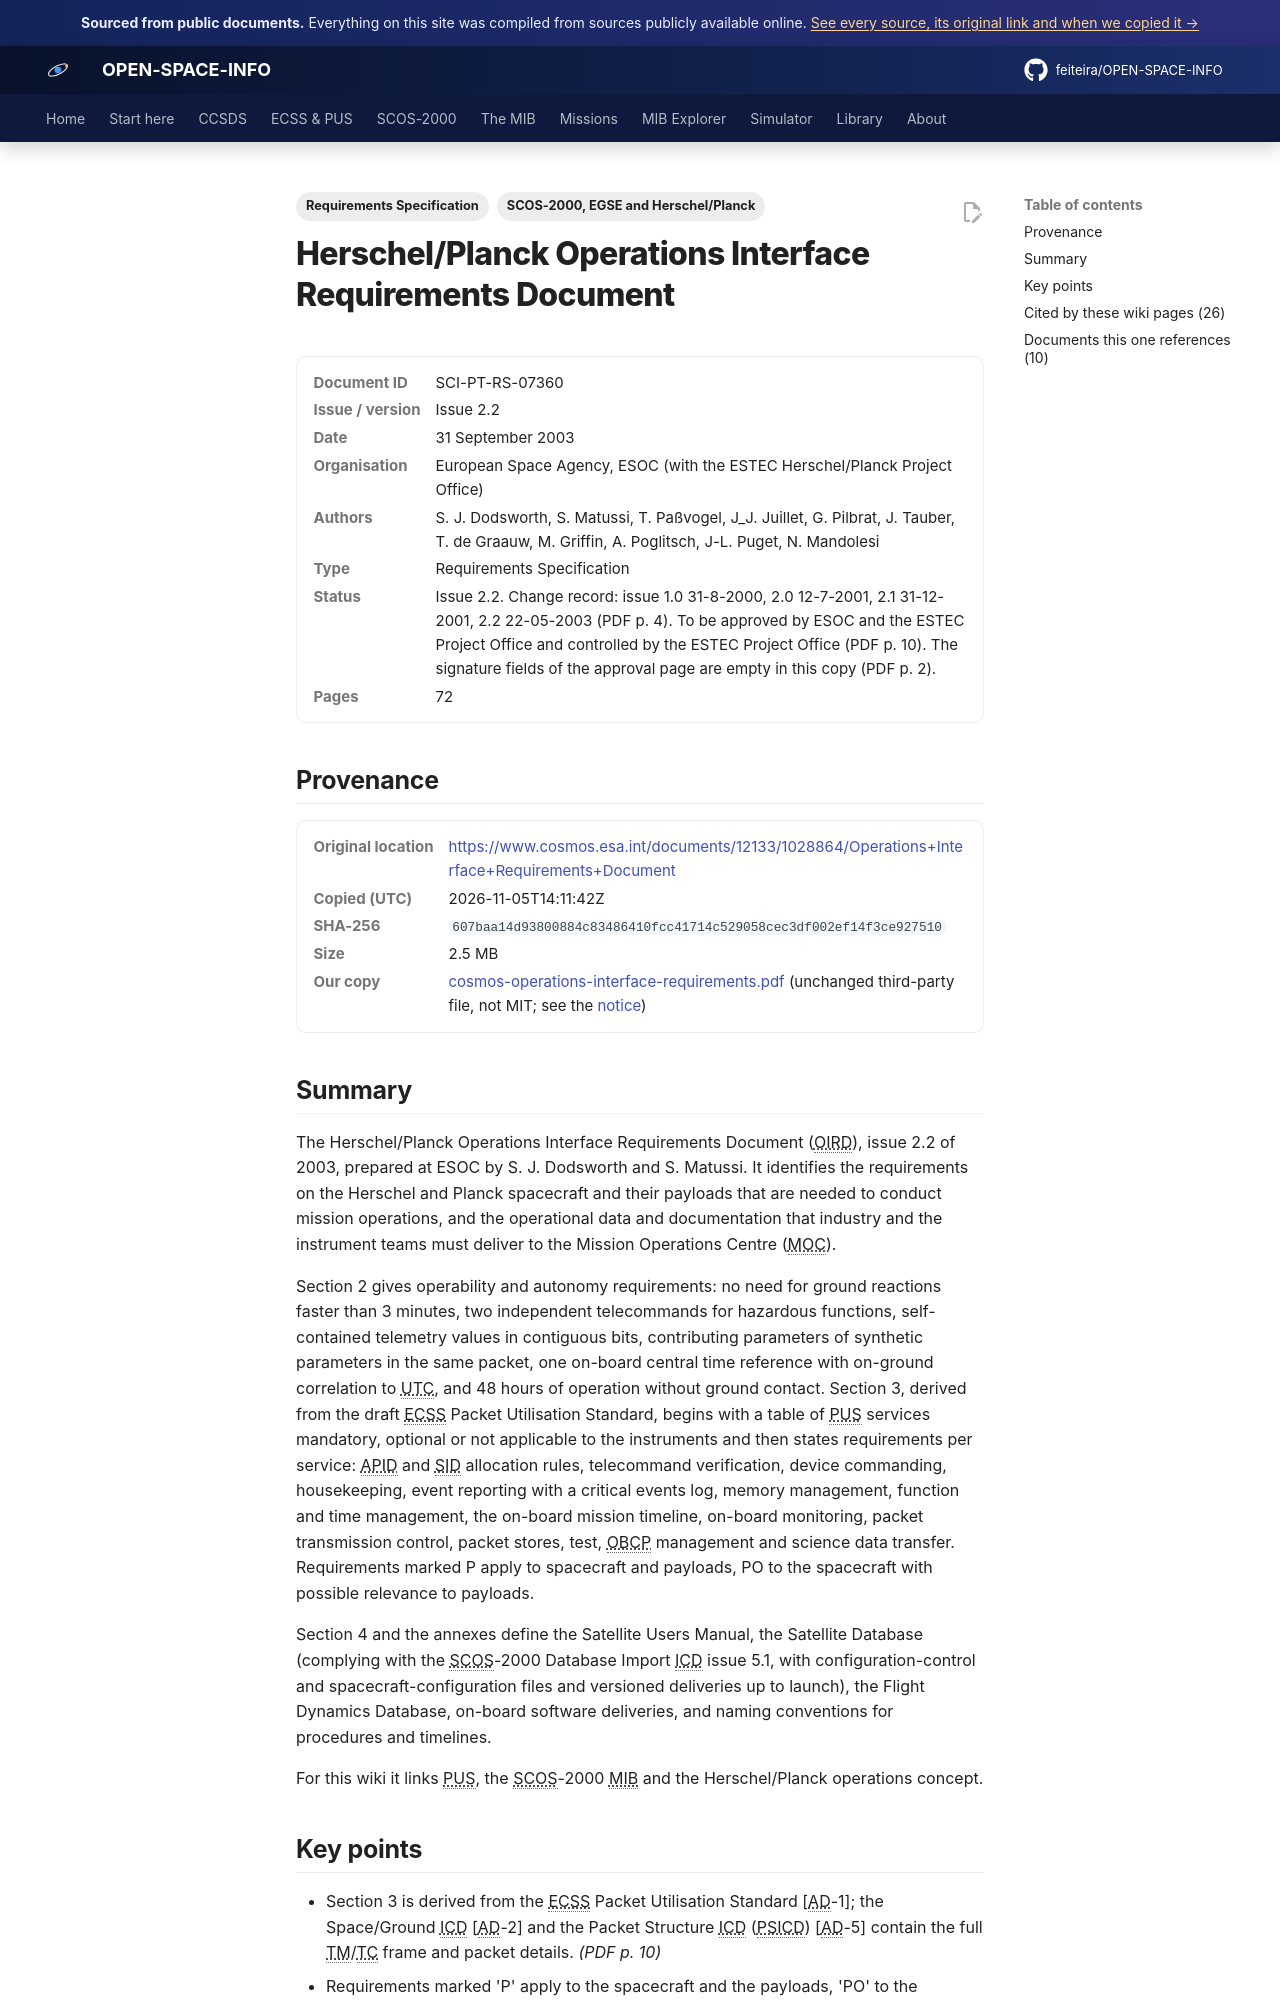

repository: feiteira/OPEN-SPACE-INFO · page: library/cosmos-operations-interface-requirements/index.html · generator: mkdocs

---
title: "Herschel/Planck Operations Interface Requirements (OIRD)"
description: "The Herschel/Planck Operations Interface Requirements Document (OIRD), issue 2.2 of 2003, prepared at ESOC by S."
tags: ["Requirements Specification", "SCOS-2000, EGSE and Herschel/Planck"]
sources: [cosmos-operations-interface-requirements]
---

# Herschel/Planck Operations Interface Requirements Document

<dl class="osi-meta"><dt>Document ID</dt><dd>SCI-PT-RS-07360</dd><dt>Issue / version</dt><dd>Issue 2.2</dd><dt>Date</dt><dd>31 September 2003</dd><dt>Organisation</dt><dd>European Space Agency, ESOC (with the ESTEC Herschel/Planck Project Office)</dd><dt>Authors</dt><dd>S. J. Dodsworth, S. Matussi, T. Paßvogel, J_J. Juillet, G. Pilbrat, J. Tauber, T. de Graauw, M. Griffin, A. Poglitsch, J-L. Puget, N. Mandolesi</dd><dt>Type</dt><dd>Requirements Specification</dd><dt>Status</dt><dd>Issue 2.2. Change record: issue 1.0 31-8-2000, 2.0 12-7-2001, 2.1 31-12-2001, 2.2 22-05-2003 (PDF p. 4). To be approved by ESOC and the ESTEC Project Office and controlled by the ESTEC Project Office (PDF p. 10). The signature fields of the approval page are empty in this copy (PDF p. 2).</dd><dt>Pages</dt><dd>72</dd></dl>

## Provenance

<dl class="osi-meta"><dt>Original location</dt><dd><a href="https://www.cosmos.esa.int/documents/12133/1028864/Operations+Interface+Requirements+Document" rel="noopener">https://www.cosmos.esa.int/documents/12133/1028864/Operations+Interface+Requirements+Document</a></dd><dt>Copied (UTC)</dt><dd>2026-11-05T14:11:42Z</dd><dt>SHA-256</dt><dd><code>607baa14d93800884c83486410fcc41714c529058cec3df002ef14f3ce927510</code></dd><dt>Size</dt><dd>2.5 MB</dd><dt>Our copy</dt><dd><a href="../third-party/core/cosmos-operations-interface-requirements.pdf">cosmos-operations-interface-requirements.pdf</a> (unchanged third-party file, not MIT; see the <a href="../third-party/NOTICE/">notice</a>)</dd></dl>

## Summary

The Herschel/Planck Operations Interface Requirements Document (OIRD), issue 2.2 of 2003, prepared at ESOC by S. J. Dodsworth and S. Matussi. It identifies the requirements on the Herschel and Planck spacecraft and their payloads that are needed to conduct mission operations, and the operational data and documentation that industry and the instrument teams must deliver to the Mission Operations Centre (MOC).

Section 2 gives operability and autonomy requirements: no need for ground reactions faster than 3 minutes, two independent telecommands for hazardous functions, self-contained telemetry values in contiguous bits, contributing parameters of synthetic parameters in the same packet, one on-board central time reference with on-ground correlation to UTC, and 48 hours of operation without ground contact. Section 3, derived from the draft ECSS Packet Utilisation Standard, begins with a table of PUS services mandatory, optional or not applicable to the instruments and then states requirements per service: APID and SID allocation rules, telecommand verification, device commanding, housekeeping, event reporting with a critical events log, memory management, function and time management, the on-board mission timeline, on-board monitoring, packet transmission control, packet stores, test, OBCP management and science data transfer. Requirements marked P apply to spacecraft and payloads, PO to the spacecraft with possible relevance to payloads.

Section 4 and the annexes define the Satellite Users Manual, the Satellite Database (complying with the SCOS-2000 Database Import ICD issue 5.1, with configuration-control and spacecraft-configuration files and versioned deliveries up to launch), the Flight Dynamics Database, on-board software deliveries, and naming conventions for procedures and timelines.

For this wiki it links PUS, the SCOS-2000 MIB and the Herschel/Planck operations concept.
